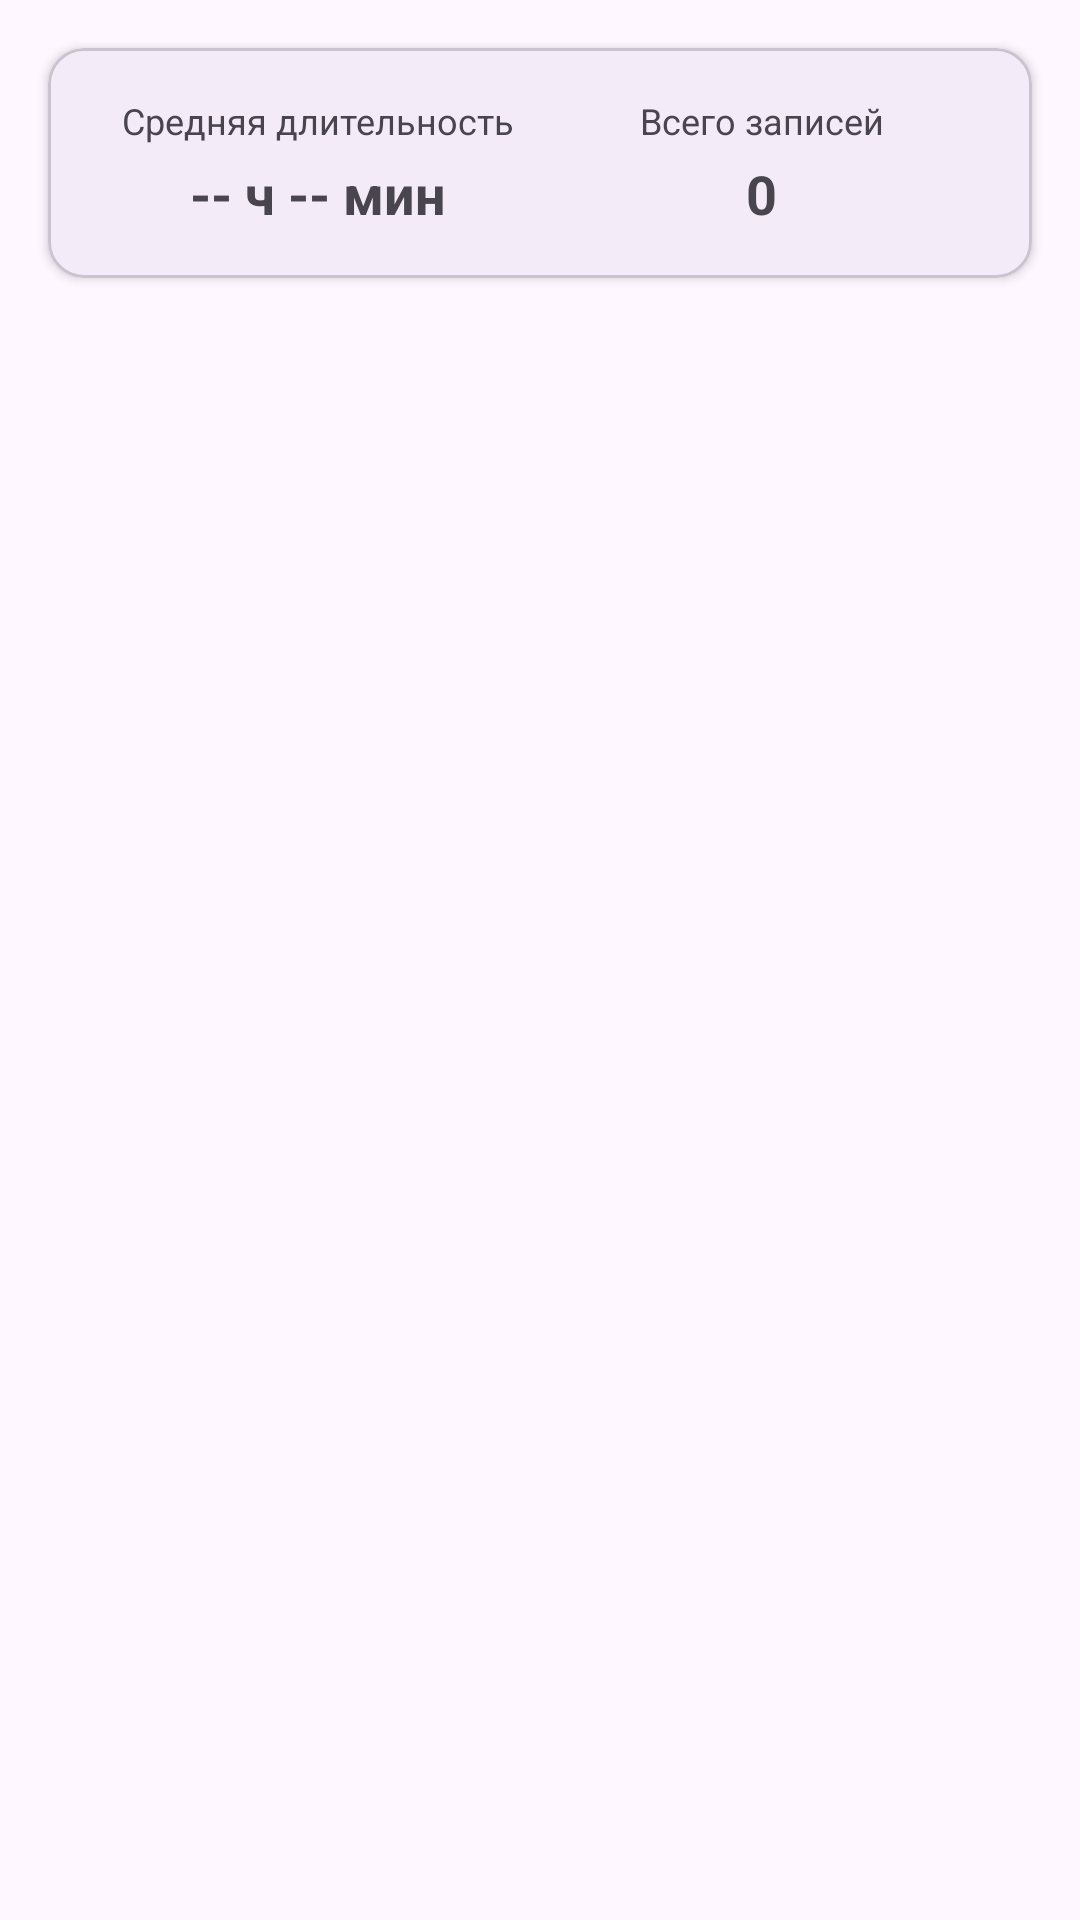

Write the Android layout XML for this screen, with the resource values it uses.
<!-- AndroidManifest.xml: application theme AppTheme -->
<!-- res/layout/fragment_sleep_stats.xml -->
<?xml version="1.0" encoding="utf-8"?>
<LinearLayout xmlns:android="http://schemas.android.com/apk/res/android"
    xmlns:app="http://schemas.android.com/apk/res-auto"
    android:layout_width="match_parent"
    android:layout_height="match_parent"
    android:orientation="vertical"
    android:background="?attr/colorSurface">

    

    
    <com.google.android.material.card.MaterialCardView
        android:layout_width="match_parent"
        android:layout_height="wrap_content"
        android:layout_margin="16dp"
        app:cardCornerRadius="12dp"
        app:cardElevation="2dp">

        <LinearLayout
            android:layout_width="match_parent"
            android:layout_height="wrap_content"
            android:orientation="horizontal"
            android:padding="16dp">

            <LinearLayout
                android:layout_width="0dp"
                android:layout_height="wrap_content"
                android:layout_weight="1"
                android:orientation="vertical"
                android:gravity="center">

                <TextView
                    android:layout_width="wrap_content"
                    android:layout_height="wrap_content"
                    android:text="Средняя длительность"
                    android:textSize="12sp"
                    android:textColor="?android:attr/textColorSecondary" />

                <TextView
                    android:id="@+id/avgDurationText"
                    android:layout_width="wrap_content"
                    android:layout_height="wrap_content"
                    android:text="-- ч -- мин"
                    android:textSize="18sp"
                    android:textStyle="bold"
                    android:layout_marginTop="4dp" />

            </LinearLayout>

            <LinearLayout
                android:layout_width="0dp"
                android:layout_height="wrap_content"
                android:layout_weight="1"
                android:orientation="vertical"
                android:gravity="center">

                <TextView
                    android:layout_width="wrap_content"
                    android:layout_height="wrap_content"
                    android:text="Всего записей"
                    android:textSize="12sp"
                    android:textColor="?android:attr/textColorSecondary" />

                <TextView
                    android:id="@+id/totalRecordsText"
                    android:layout_width="wrap_content"
                    android:layout_height="wrap_content"
                    android:text="0"
                    android:textSize="18sp"
                    android:textStyle="bold"
                    android:layout_marginTop="4dp" />

            </LinearLayout>

        </LinearLayout>

    </com.google.android.material.card.MaterialCardView>

    
    <androidx.recyclerview.widget.RecyclerView
        android:id="@+id/sleepRecordsRecycler"
        android:layout_width="match_parent"
        android:layout_height="match_parent"
        android:layout_marginTop="8dp"
        android:clipToPadding="false"
        android:paddingBottom="16dp" />

    
    <com.google.android.material.floatingactionbutton.FloatingActionButton
        android:id="@+id/fabAddRecord"
        android:layout_width="wrap_content"
        android:layout_height="wrap_content"
        android:layout_gravity="bottom|end"
        android:layout_margin="16dp"
        android:src="@drawable/ic_baseline_add_24"
        app:tint="@android:color/white" />

    <com.google.android.material.appbar.MaterialToolbar
        android:id="@+id/toolbar"
        android:layout_width="match_parent"
        android:layout_height="?attr/actionBarSize"
        android:background="?attr/colorPrimary"
        android:theme="@style/ThemeOverlay.AppCompat.Dark.ActionBar"
        app:navigationIcon="?attr/homeAsUpIndicator"
        app:title="Статистика сна"
        app:titleTextColor="@android:color/white" />

</LinearLayout>
<!-- resources referenced by this layout -->
<resources>
  <style name="AppTheme" parent="Theme.Material3.DayNight">
  
      </style>
</resources>
